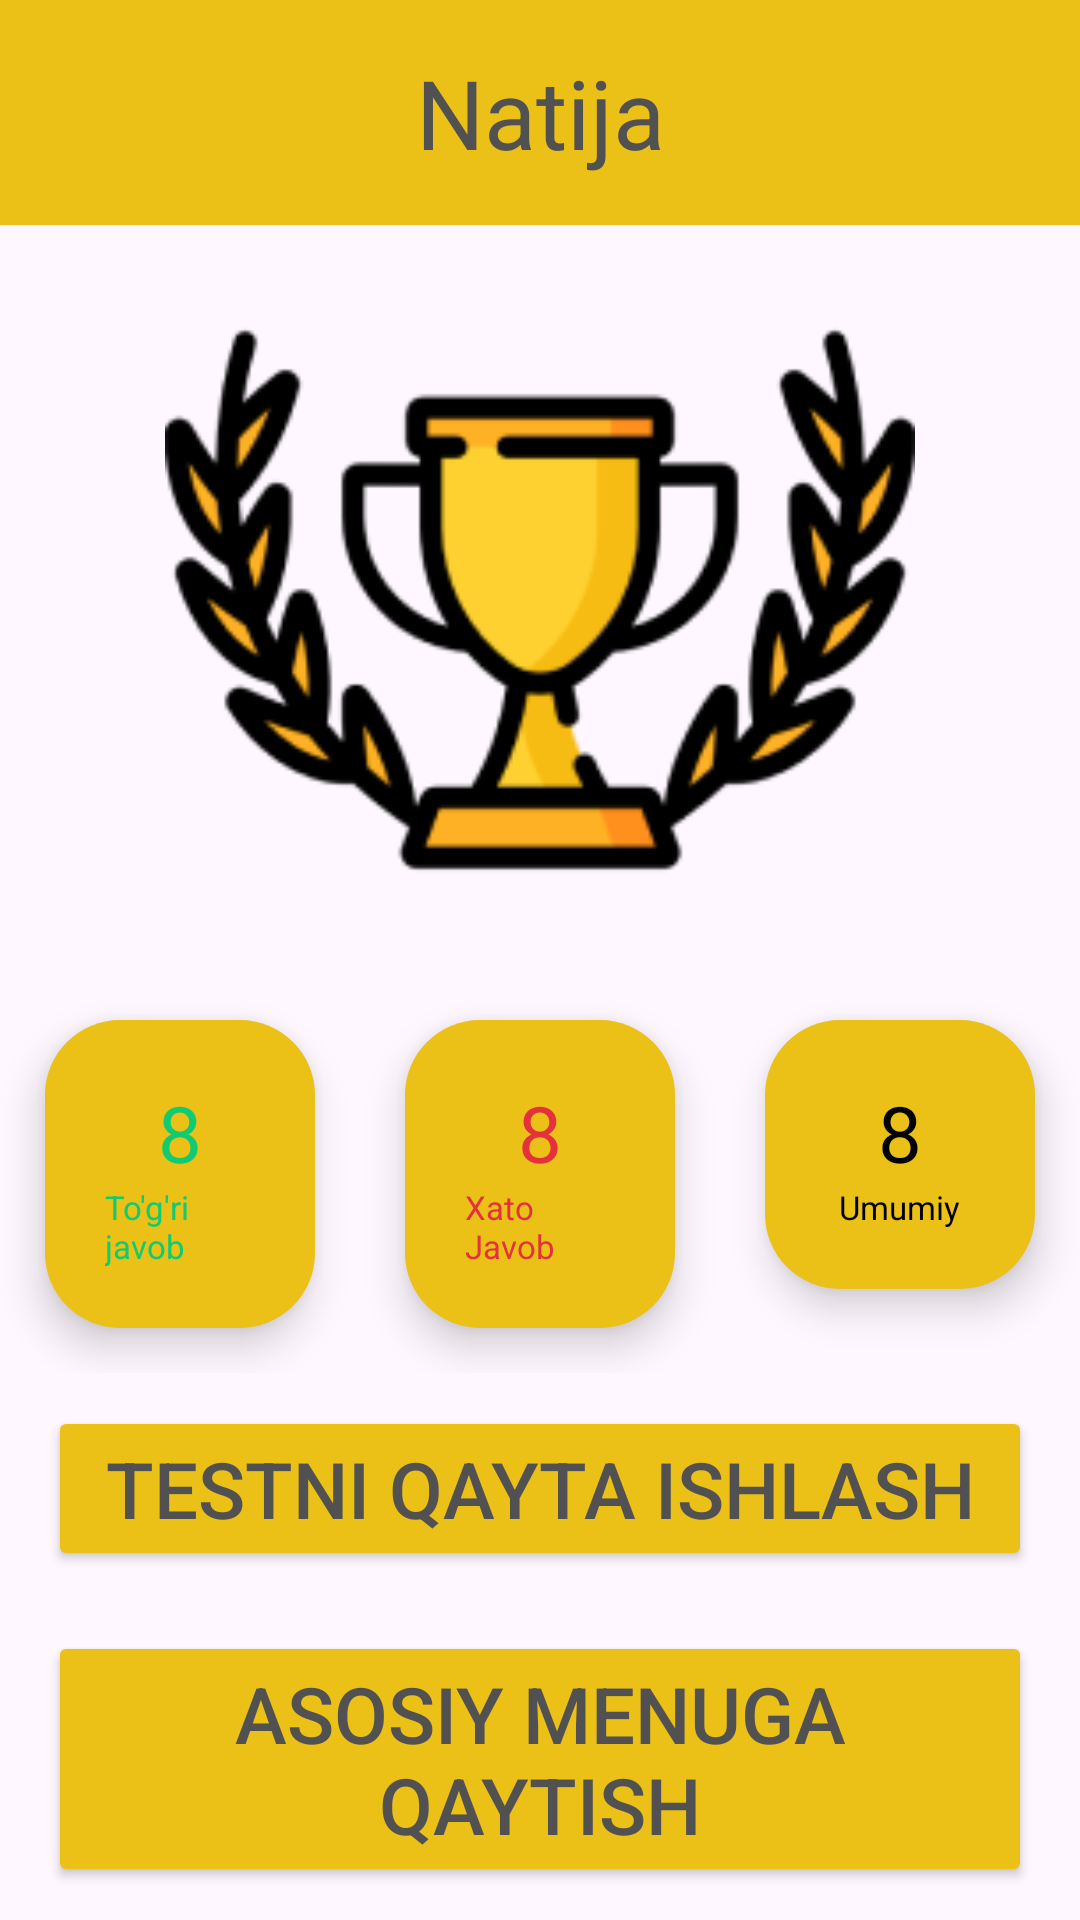

Write the Android layout XML for this screen, with the resource values it uses.
<!-- AndroidManifest.xml: application theme Theme.PowerBI -->
<!-- res/layout/fragment_test_result.xml -->
<?xml version="1.0" encoding="utf-8"?>
<LinearLayout xmlns:android="http://schemas.android.com/apk/res/android"
    xmlns:tools="http://schemas.android.com/tools"
    android:layout_width="match_parent"
    android:layout_height="match_parent"
    android:orientation="vertical"
    tools:context=".ui.TestResultFragment">

    <LinearLayout
        android:layout_width="match_parent"
        android:gravity="center_vertical"
        android:background="@color/sariq"
        android:padding="16dp"
        android:layout_height="wrap_content">
        <ImageView
            android:id="@+id/ivBack"
            android:src="@drawable/ic_back"
            android:layout_width="wrap_content"
            android:layout_height="wrap_content"
            android:contentDescription="@string/app_name" />
        <TextView
            android:layout_width="match_parent"
            android:layout_height="wrap_content"
            android:text="@string/natija"

            android:textColor="@color/kulrang"
            android:textSize="32sp"
            android:gravity="center_horizontal"/>
    </LinearLayout>

    <LinearLayout
        android:layout_width="match_parent"
        android:orientation="vertical"
        android:layout_height="match_parent">
        <ImageView
            android:layout_width="250dp"
            android:layout_height="250dp"
            android:src="@drawable/kubog"
            android:contentDescription="@string/app_name"
            android:layout_gravity="center_horizontal"/>

        <LinearLayout
            android:layout_width="match_parent"
            android:layout_height="wrap_content"
            android:baselineAligned="false">

            <LinearLayout
                android:layout_width="0dp"
                android:layout_height="wrap_content"
                android:gravity="center"
                android:padding="20dp"
                android:layout_margin="15dp"
                android:orientation="vertical"
                android:background="@drawable/background_white_questions"
                android:elevation="8dp"
                android:layout_weight="1">
                <TextView
                    android:layout_width="wrap_content"
                    android:text="@string/count"
                    android:id="@+id/tvCorrects"
                    android:textSize="26sp"
                    android:textColor="#10CB71"
                    android:layout_height="wrap_content"/>
                <TextView
                    android:layout_width="wrap_content"
                    android:layout_height="wrap_content"
                    android:textSize="11sp"
                    android:textColor="#10CB71"
                    android:text="@string/correct"/>
            </LinearLayout>
            <LinearLayout
                android:layout_width="0dp"
                android:layout_height="wrap_content"
                android:gravity="center"
                android:padding="20dp"

                android:layout_margin="15dp"
                android:orientation="vertical"
                android:background="@drawable/background_white_questions"
                android:elevation="8dp"
                android:layout_weight="1">
                <TextView
                    android:layout_width="wrap_content"
                    android:text="@string/count"
                    android:id="@+id/tvWrongs"
                    android:textSize="26sp"
                    android:textColor="#E5313C"
                    android:layout_height="wrap_content"/>
                <TextView
                    android:layout_width="wrap_content"
                    android:layout_height="wrap_content"
                    android:textSize="11sp"
                    android:textColor="#E5313C"
                    android:text="@string/wrong"/>
            </LinearLayout>
            <LinearLayout
                android:layout_width="0dp"
                android:layout_height="wrap_content"
                android:gravity="center"
                android:padding="20dp"
                android:layout_margin="15dp"
                android:orientation="vertical"
                android:background="@drawable/background_white_questions"
                android:elevation="8dp"
                android:layout_weight="1">
                <TextView
                    android:layout_width="wrap_content"
                    android:text="@string/count"
                    android:id="@+id/tvTotal"
                    android:textSize="26sp"
                    android:textColor="#020202"
                    android:layout_height="wrap_content"/>
                <TextView
                    android:layout_width="wrap_content"
                    android:layout_height="wrap_content"
                    android:textSize="11sp"
                    android:textColor="#020202"
                    android:text="@string/total"/>
            </LinearLayout>



        </LinearLayout>

        <LinearLayout
            android:layout_width="match_parent"
            android:orientation="vertical"
            android:gravity="center"
            android:layout_height="match_parent">
            <Button
                android:id="@+id/bTryAgain"
                android:layout_width="match_parent"
                android:layout_height="wrap_content"
                android:layout_marginHorizontal="16dp"
                android:backgroundTint="@color/sariq"
                android:paddingVertical="10dp"
                android:text="@string/testni_qayta_ishlash"
                android:textColor="@color/kulrang"
                android:textSize="26sp" />

            <Button
                android:id="@+id/bMenu"
                android:layout_width="match_parent"
                android:layout_marginTop="20dp"
                android:layout_height="wrap_content"
                android:layout_marginHorizontal="16dp"
                android:backgroundTint="@color/sariq"
                android:paddingVertical="10dp"
                android:text="@string/asosiy_menuga_qaytish"
                android:textColor="@color/kulrang"
                android:textSize="26sp" />
        </LinearLayout>


    </LinearLayout>

</LinearLayout>
<!-- resources referenced by this layout -->
<resources>
  <color name="kulrang">#515151</color>
  <color name="sariq">#EBC118</color>
  <!-- drawable background_white_questions (drawable) -->
  <?xml version="1.0" encoding="utf-8"?>
  
  <selector xmlns:android="http://schemas.android.com/apk/res/android">
      <item>
          <shape android:shape="rectangle">
              <solid android:color="@color/sariq"/>
              <corners android:radius="25dp"/>
          </shape>
      </item>
  </selector>
  <!-- drawable kubog: png bitmap (drawable, 14563 bytes) -->
  <string name="app_name">Power BI</string>
  <string name="asosiy_menuga_qaytish">Asosiy Menuga qaytish</string>
  <string name="correct">To\'g\'ri javob</string>
  <string name="count">8</string>
  <string name="natija">Natija</string>
  <string name="testni_qayta_ishlash">Testni qayta ishlash</string>
  <string name="total">Umumiy</string>
  <string name="wrong">Xato Javob</string>
  <style name="Theme.PowerBI" parent="Base.Theme.PowerBI" />
  <style name="Base.Theme.PowerBI" parent="Theme.Material3.DayNight.NoActionBar">
          
          
      </style>
</resources>
